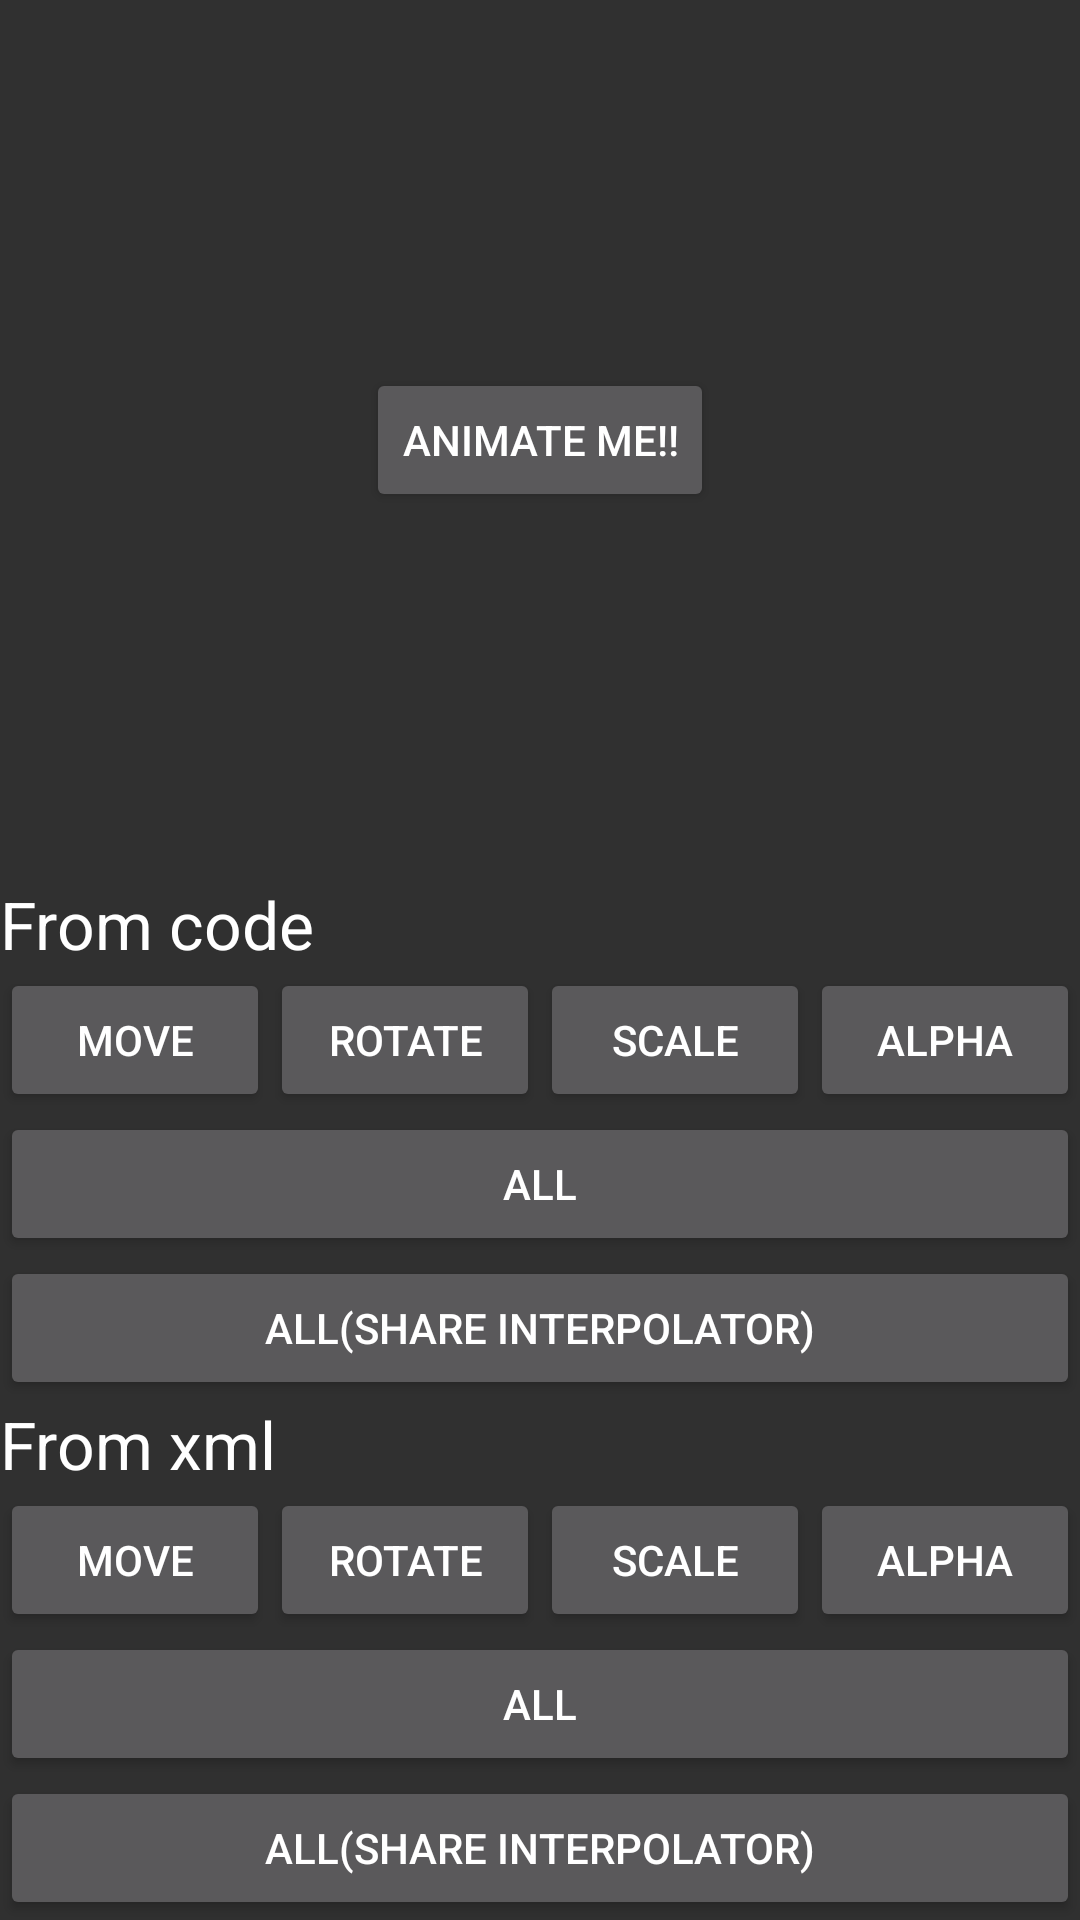

The Android layout XML behind this screen, and the referenced resources:
<!-- AndroidManifest.xml: application theme AppTheme -->
<!-- res/layout/activity_va.xml -->
<?xml version="1.0" encoding="utf-8"?>
<LinearLayout xmlns:android="http://schemas.android.com/apk/res/android"
              android:layout_width="match_parent"
              android:layout_height="match_parent"
              android:orientation="vertical">

    <FrameLayout
        android:layout_width="match_parent"
        android:layout_height="0dp"
        android:layout_weight="1">

        <Button
            android:id="@+id/button_target"
            android:layout_width="wrap_content"
            android:layout_height="wrap_content"
            android:layout_gravity="center"
            android:text="Animate me!!"/>
    </FrameLayout>

    <TextView
        android:layout_width="match_parent"
        android:layout_height="wrap_content"
        android:text="From code"
        android:textAppearance="?android:textAppearanceLarge"/>

    <LinearLayout
        android:layout_width="match_parent"
        android:layout_height="wrap_content">

        <Button
            android:id="@+id/button_move_code"
            android:layout_width="0dp"
            android:layout_height="wrap_content"
            android:layout_weight="1"
            android:text="Move"/>

        <Button
            android:id="@+id/button_rotate_code"
            android:layout_width="0dp"
            android:layout_height="wrap_content"
            android:layout_weight="1"
            android:text="Rotate"/>

        <Button
            android:id="@+id/button_scale_code"
            android:layout_width="0dp"
            android:layout_height="wrap_content"
            android:layout_weight="1"
            android:text="Scale"/>

        <Button
            android:id="@+id/button_alpha_code"
            android:layout_width="0dp"
            android:layout_height="wrap_content"
            android:layout_weight="1"
            android:text="Alpha"/>
    </LinearLayout>

    <Button
        android:id="@+id/button_all_code"
        android:layout_width="match_parent"
        android:layout_height="wrap_content"
        android:text="All"/>

    <Button
        android:id="@+id/button_all_share_interpolator_code"
        android:layout_width="match_parent"
        android:layout_height="wrap_content"
        android:text="All(Share interpolator)"/>


    <TextView
        android:layout_width="match_parent"
        android:layout_height="wrap_content"
        android:text="From xml"
        android:textAppearance="?android:textAppearanceLarge"/>

    <LinearLayout
        android:layout_width="match_parent"
        android:layout_height="wrap_content">

        <Button
            android:id="@+id/button_move_xml"
            android:layout_width="0dp"
            android:layout_height="wrap_content"
            android:layout_weight="1"
            android:text="Move"/>

        <Button
            android:id="@+id/button_rotate_xml"
            android:layout_width="0dp"
            android:layout_height="wrap_content"
            android:layout_weight="1"
            android:text="Rotate"/>

        <Button
            android:id="@+id/button_scale_xml"
            android:layout_width="0dp"
            android:layout_height="wrap_content"
            android:layout_weight="1"
            android:text="Scale"/>

        <Button
            android:id="@+id/button_alpha_xml"
            android:layout_width="0dp"
            android:layout_height="wrap_content"
            android:layout_weight="1"
            android:text="Alpha"/>
    </LinearLayout>

    <Button
        android:id="@+id/button_all_xml"
        android:layout_width="match_parent"
        android:layout_height="wrap_content"
        android:text="All"/>

    <Button
        android:id="@+id/button_all_share_interpolator_xml"
        android:layout_width="match_parent"
        android:layout_height="wrap_content"
        android:text="All(Share interpolator)"/>
</LinearLayout>
<!-- resources referenced by this layout -->
<resources>
  <style name="AppTheme" parent="Theme.AppCompat">
          
          
      </style>
</resources>
